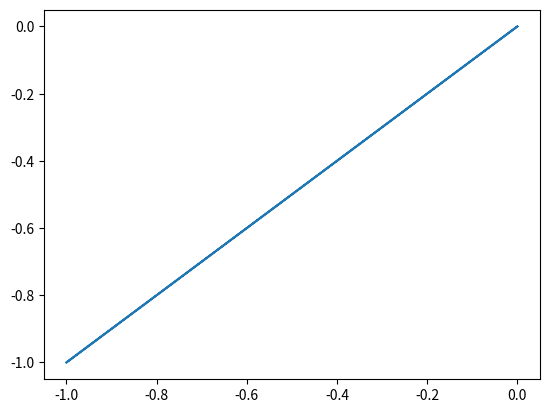

Generate this figure with matplotlib:
import matplotlib.pyplot as plt
import numpy as np

x = np.array([0,0,-1,0,0])
y = np.array([1,2,3,0,0])
x = x.astype(int)
y = x.astype(int)

i = 0


# while True:
#
#     val = int(input('No. de 0 a 5'))
#     if val == 1:
#         y[i] = y[i - 1]
#         x[i] = x[i - 1]
#
#     if val == 4:
#         y[i] = y[i - 1] + 1
#         x[i] = x[i - 1]
#
#     if val == 0:
#         y[i] = y[i - 1]
#         x[i] = x[i - 1] - 1
#
#     if val == 2:
#         y[i] = y[i - 1]
#         x[i] = x[i - 1] + 1
#
#     if val == 3:
#         y[i] = y[i - 1] + 1
#         x[i] = x[i - 1] - 1
#
#     if val == 5:
#         y[i] = y[i - 1] + 1
#         x[i] = [i - 1] + 1
#
#     i = i + 1
#     print(x)
#     print(y)
#     print(i)
plt.plot(x, y)
plt.show()

